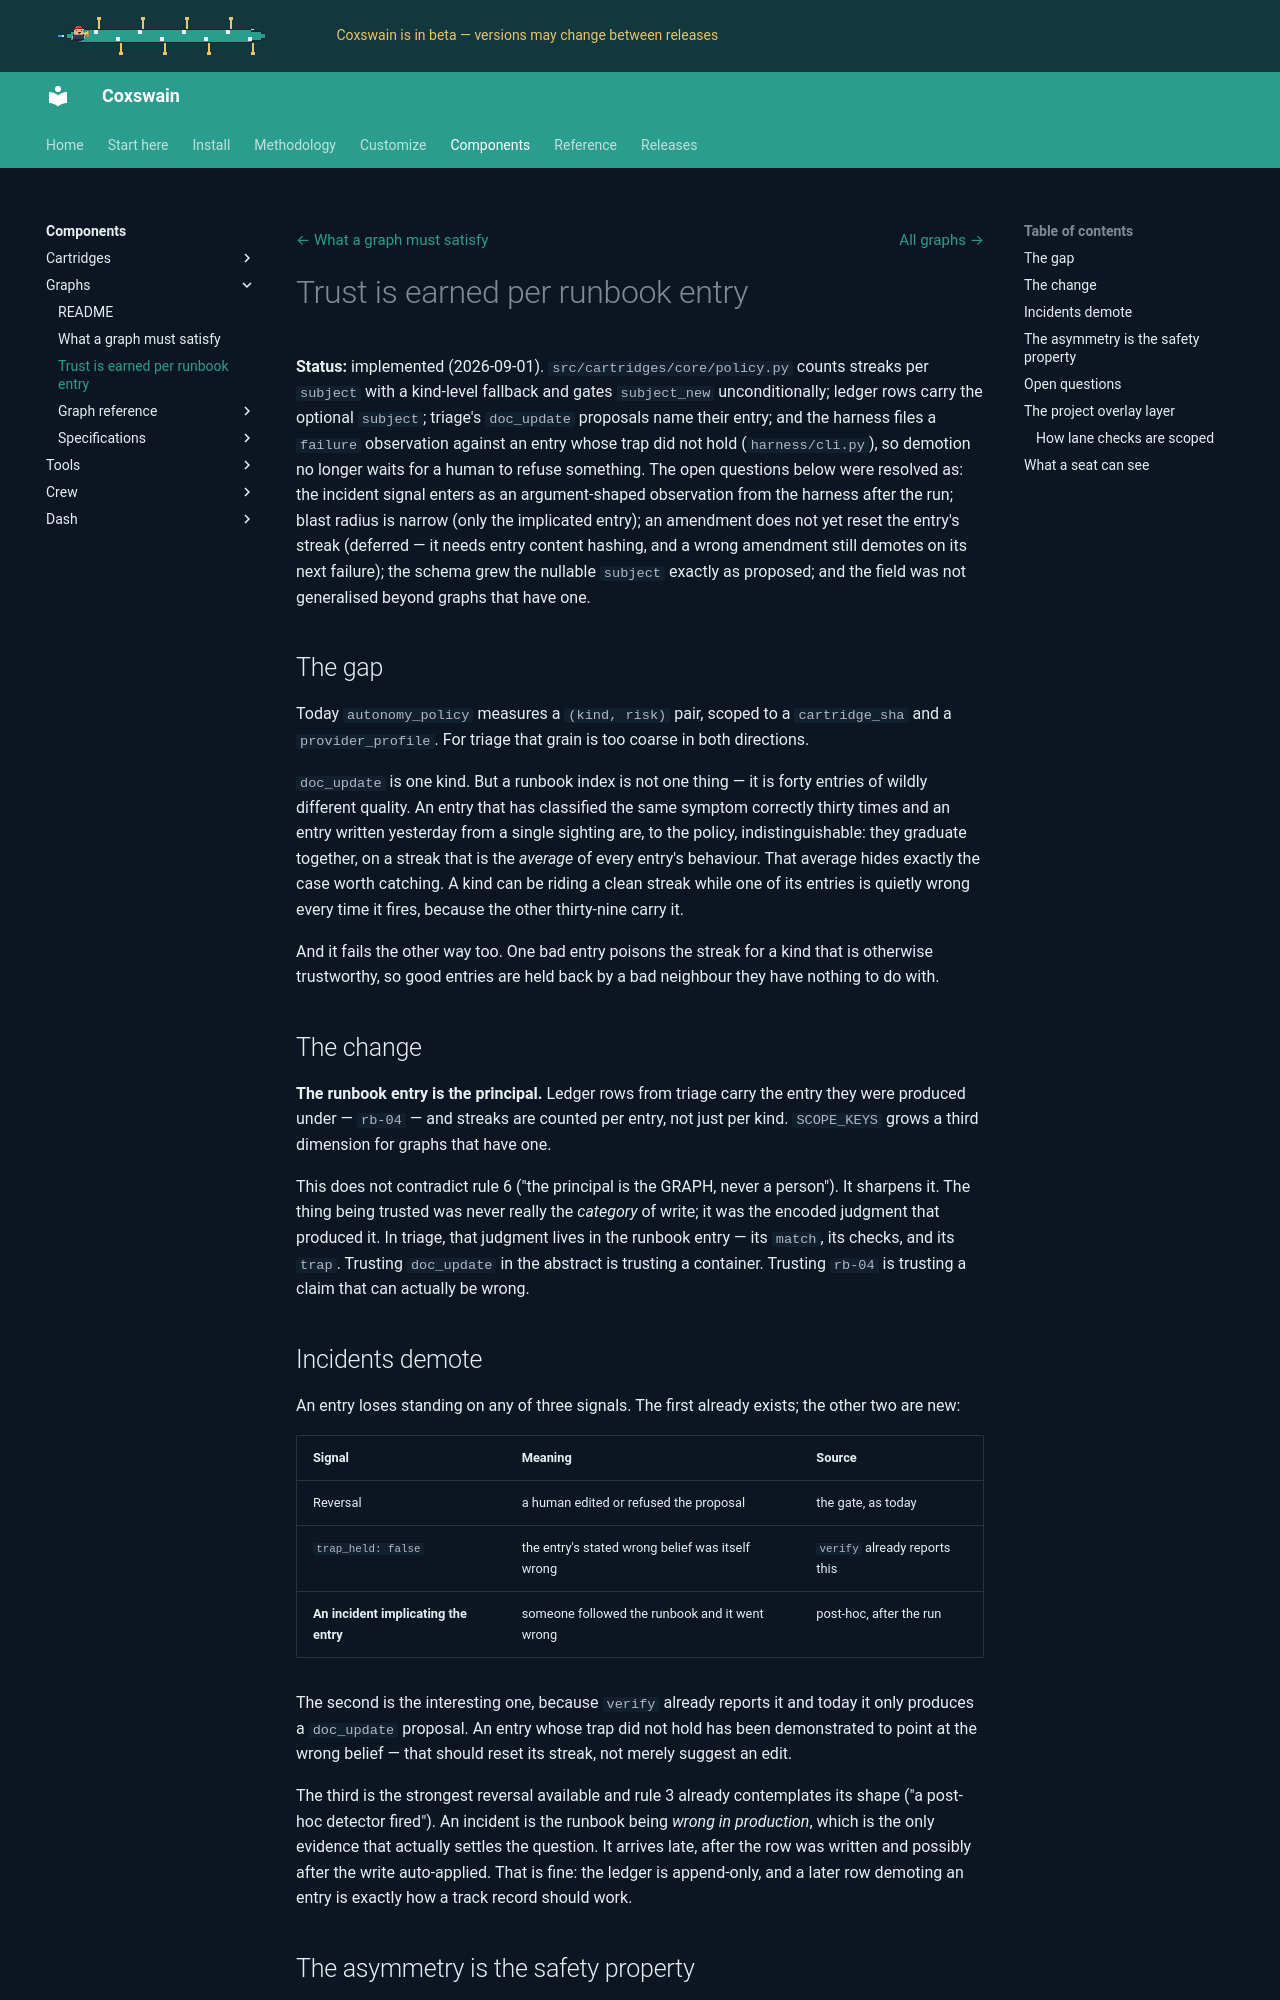

repository: ppfenning/coxswain · page: 2026.11.9/components/graphs/docs/RUNBOOK-TRUST/index.html · generator: mkdocs

# Trust is earned per runbook entry

**Status:** implemented (2026-09-01). `src/cartridges/core/policy.py` counts
streaks per `subject` with a kind-level fallback and gates `subject_new`
unconditionally; ledger rows carry the optional `subject`; triage's `doc_update`
proposals name their entry; and the harness files a `failure` observation
against an entry whose trap did not hold (`harness/cli.py`), so demotion no
longer waits for a human to refuse something. The open questions below were
resolved as: the incident signal enters as an argument-shaped observation from
the harness after the run; blast radius is narrow (only the implicated entry);
an amendment does not yet reset the entry's streak (deferred — it needs entry
content hashing, and a wrong amendment still demotes on its next failure); the
schema grew the nullable `subject` exactly as proposed; and the field was not
generalised beyond graphs that have one.

## The gap

Today `autonomy_policy` measures a `(kind, risk)` pair, scoped to a
`cartridge_sha` and a `provider_profile`. For triage that grain is too coarse in
both directions.

`doc_update` is one kind. But a runbook index is not one thing — it is forty
entries of wildly different quality. An entry that has classified the same
symptom correctly thirty times and an entry written yesterday from a single
sighting are, to the policy, indistinguishable: they graduate together, on a
streak that is the *average* of every entry's behaviour. That average hides
exactly the case worth catching. A kind can be riding a clean streak while one
of its entries is quietly wrong every time it fires, because the other
thirty-nine carry it.

And it fails the other way too. One bad entry poisons the streak for a kind that
is otherwise trustworthy, so good entries are held back by a bad neighbour they
have nothing to do with.

## The change

**The runbook entry is the principal.** Ledger rows from triage carry the entry
they were produced under — `rb-04` — and streaks are counted per entry, not
just per kind. `SCOPE_KEYS` grows a third dimension for graphs that have one.

This does not contradict rule 6 ("the principal is the GRAPH, never a person").
It sharpens it. The thing being trusted was never really the *category* of
write; it was the encoded judgment that produced it. In triage, that judgment
lives in the runbook entry — its `match`, its checks, and its `trap`. Trusting
`doc_update` in the abstract is trusting a container. Trusting `rb-04` is
trusting a claim that can actually be wrong.

## Incidents demote

An entry loses standing on any of three signals. The first already exists; the
other two are new:

| Signal | Meaning | Source |
|---|---|---|
| Reversal | a human edited or refused the proposal | the gate, as today |
| `trap_held: false` | the entry's stated wrong belief was itself wrong | `verify` already reports this |
| **An incident implicating the entry** | someone followed the runbook and it went wrong | post-hoc, after the run |

The second is the interesting one, because `verify` already reports it and today
it only produces a `doc_update` proposal. An entry whose trap did not hold has
been demonstrated to point at the wrong belief — that should reset its streak,
not merely suggest an edit.

The third is the strongest reversal available and rule 3 already contemplates
its shape ("a post-hoc detector fired"). An incident is the runbook being
*wrong in production*, which is the only evidence that actually settles the
question. It arrives late, after the row was written and possibly after the
write auto-applied. That is fine: the ledger is append-only, and a later row
demoting an entry is exactly how a track record should work.
